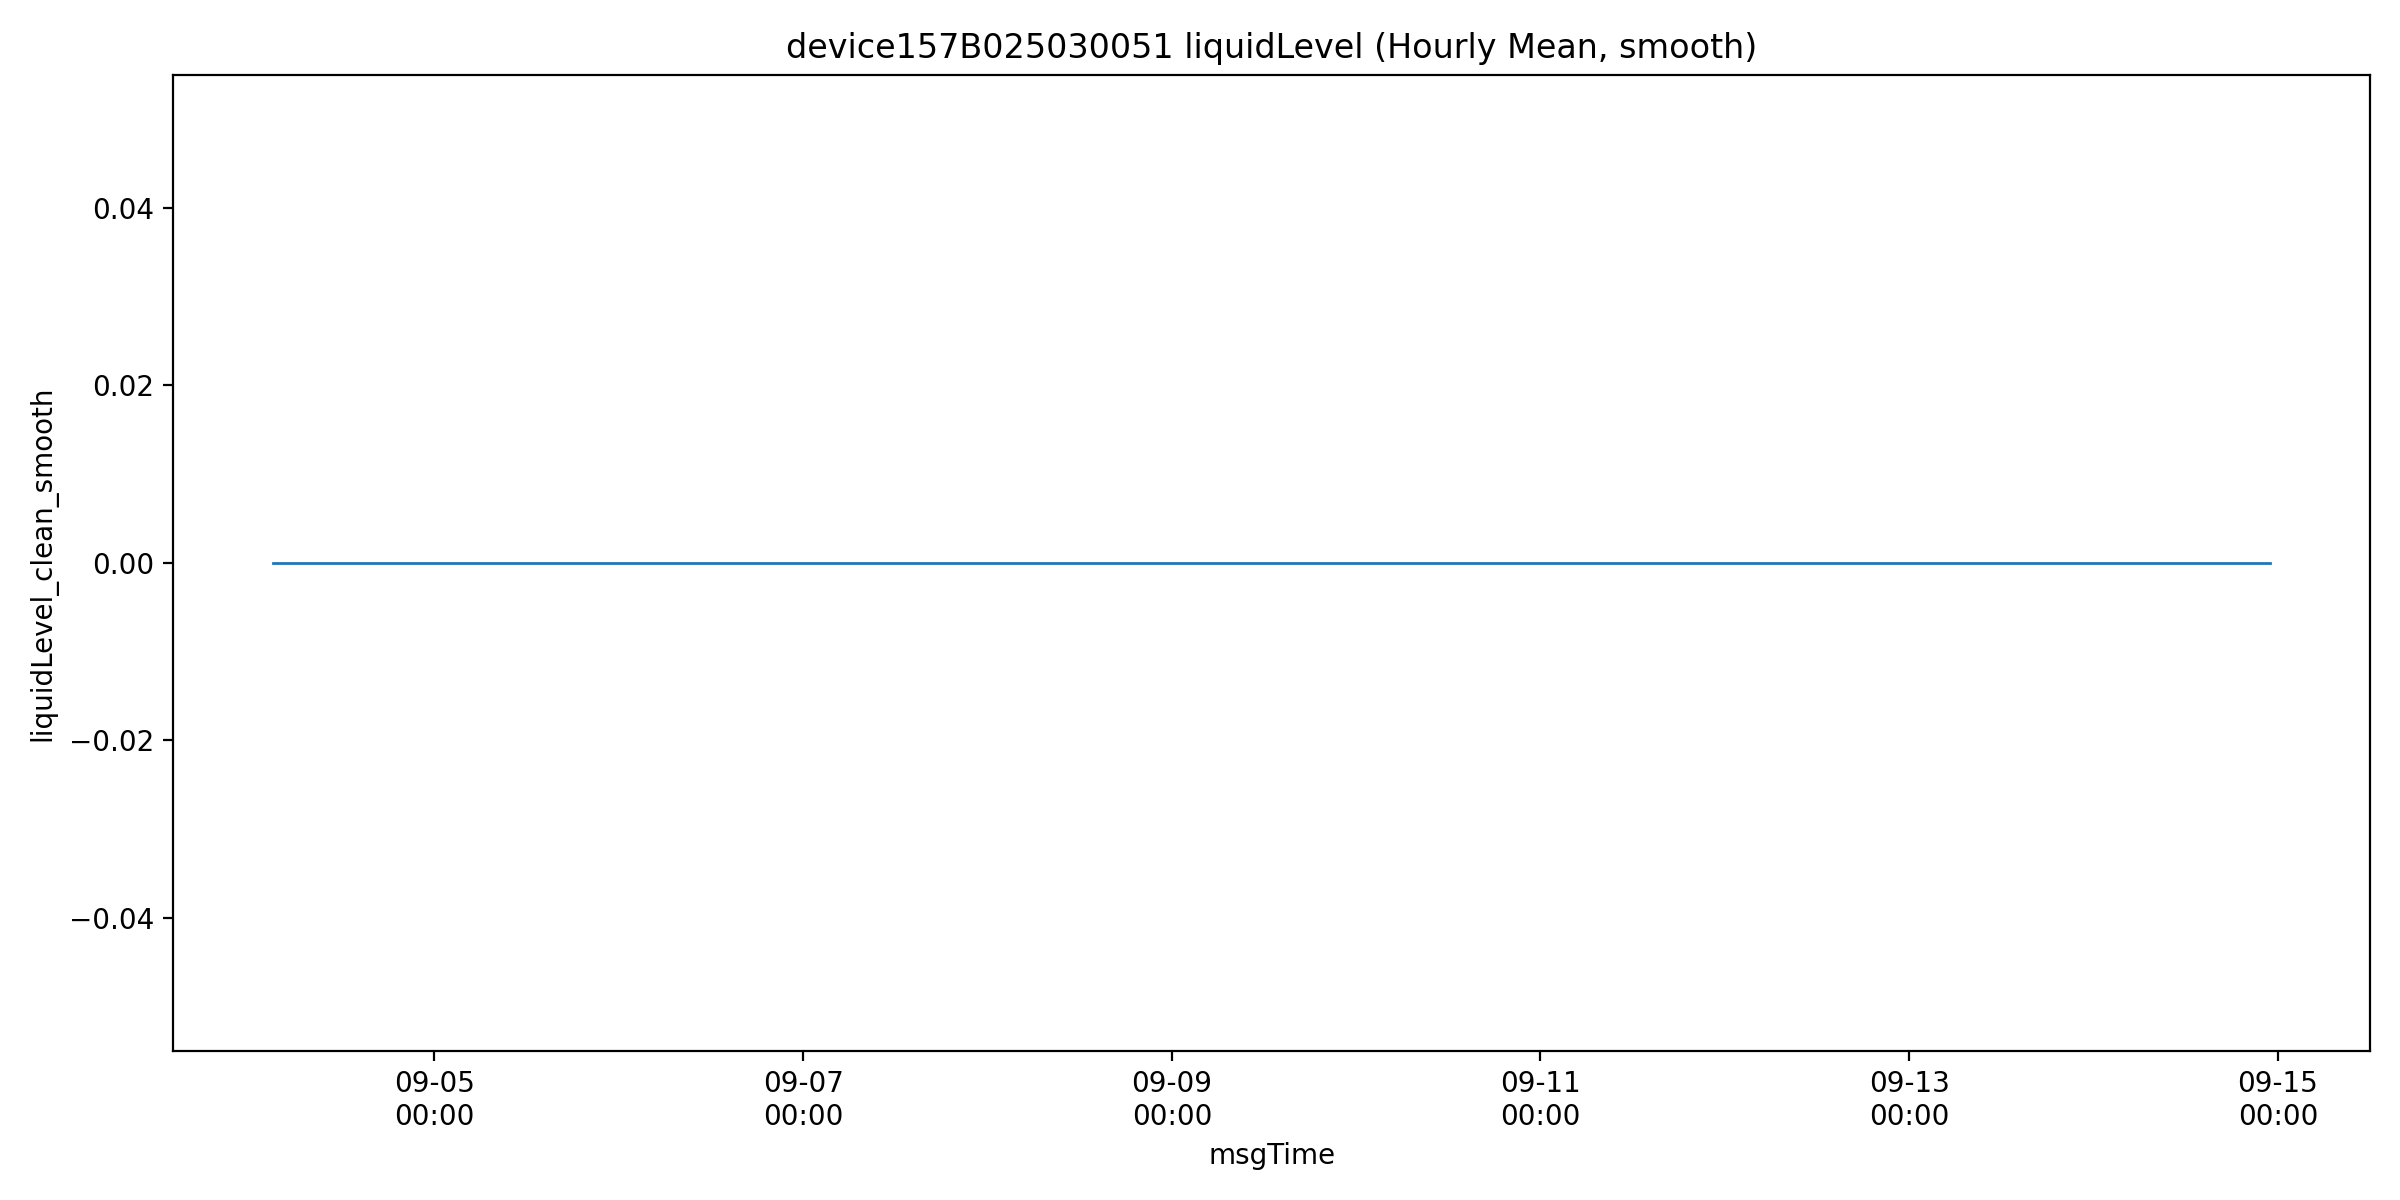

The table this chart was drawn from, first rows:
msgTime, liquidLevelValue, liquidLevel_clean, is_outlier, liquidLevel_clean_smooth, roll_slope, mask_final, is_drain
2025-09-04 03:00:00, 0.0, 0.0, 0.0, 0.0, , False, False
2025-09-04 04:00:00, 0.0, 0.0, 0.0, 0.0, , False, False
2025-09-04 05:00:00, 0.0, 0.0, 0.0, 0.0, , False, False
2025-09-04 06:00:00, 0.0, 0.0, 0.0, 0.0, , False, False
2025-09-04 07:00:00, 0.0, 0.0, 0.0, 0.0, , False, False
2025-09-04 08:00:00, 0.0, 0.0, 0.0, 0.0, 0.0, False, False
2025-09-04 09:00:00, 0.0, 0.0, 0.0, 0.0, 0.0, False, False
2025-09-04 10:00:00, 0.0, 0.0, 0.0, 0.0, 0.0, False, False
2025-09-04 11:00:00, 0.0, 0.0, 0.0, 0.0, 0.0, False, False
2025-09-04 12:00:00, 0.0, 0.0, 0.0, 0.0, 0.0, False, False
2025-09-04 13:00:00, 0.0, 0.0, 0.0, 0.0, 0.0, False, False
2025-09-04 14:00:00, 0.0, 0.0, 0.0, 0.0, 0.0, False, False
2025-09-04 15:00:00, 0.0, 0.0, 0.0, 0.0, 0.0, False, False
2025-09-04 16:00:00, 0.0, 0.0, 0.0, 0.0, 0.0, False, False
2025-09-04 17:00:00, 0.0, 0.0, 0.0, 0.0, 0.0, False, False
2025-09-04 18:00:00, 0.0, 0.0, 0.0, 0.0, 0.0, False, False
2025-09-04 19:00:00, 0.0, 0.0, 0.0, 0.0, 0.0, False, False
2025-09-04 20:00:00, 0.0, 0.0, 0.0, 0.0, 0.0, False, False
2025-09-04 21:00:00, 0.0, 0.0, 0.0, 0.0, 0.0, False, False
2025-09-04 22:00:00, 0.0, 0.0, 0.0, 0.0, 0.0, False, False
2025-09-04 23:00:00, 0.0, 0.0, 0.0, 0.0, 0.0, False, False
2025-09-05 00:00:00, 0.0, 0.0, 0.0, 0.0, 0.0, False, False
2025-09-05 01:00:00, 0.0, 0.0, 0.0, 0.0, 0.0, False, False
2025-09-05 02:00:00, 0.0, 0.0, 0.0, 0.0, 0.0, False, False
2025-09-05 03:00:00, 0.0, 0.0, 0.0, 0.0, 0.0, False, False
2025-09-05 04:00:00, 0.0, 0.0, 0.0, 0.0, 0.0, False, False
2025-09-05 05:00:00, 0.0, 0.0, 0.0, 0.0, 0.0, False, False
2025-09-05 06:00:00, 0.0, 0.0, 0.0, 0.0, 0.0, False, False
2025-09-05 07:00:00, 0.0, 0.0, 0.0, 0.0, 0.0, False, False
2025-09-05 08:00:00, 0.0, 0.0, 0.0, 0.0, 0.0, False, False
2025-09-05 09:00:00, 0.0, 0.0, 0.0, 0.0, 0.0, False, False
2025-09-05 10:00:00, 0.0, 0.0, 0.0, 0.0, 0.0, False, False
2025-09-05 11:00:00, 0.0, 0.0, 0.0, 0.0, 0.0, False, False
2025-09-05 12:00:00, 0.0, 0.0, 0.0, 0.0, 0.0, False, False
2025-09-05 13:00:00, 0.0, 0.0, 0.0, 0.0, 0.0, False, False
2025-09-05 14:00:00, 0.0, 0.0, 0.0, 0.0, 0.0, False, False
2025-09-05 15:00:00, 0.0, 0.0, 0.0, 0.0, 0.0, False, False
2025-09-05 16:00:00, 0.0, 0.0, 0.0, 0.0, 0.0, False, False
2025-09-05 17:00:00, 0.0, 0.0, 0.0, 0.0, 0.0, False, False
2025-09-05 18:00:00, 0.0, 0.0, 0.0, 0.0, 0.0, False, False
2025-09-05 19:00:00, 0.0, 0.0, 0.0, 0.0, 0.0, False, False
2025-09-05 20:00:00, 0.0, 0.0, 0.0, 0.0, 0.0, False, False
2025-09-05 21:00:00, 0.0, 0.0, 0.0, 0.0, 0.0, False, False
2025-09-05 22:00:00, 0.0, 0.0, 0.0, 0.0, 0.0, False, False
2025-09-05 23:00:00, 0.0, 0.0, 0.0, 0.0, 0.0, False, False
2025-09-06 00:00:00, 0.0, 0.0, 0.0, 0.0, 0.0, False, False
2025-09-06 01:00:00, 0.0, 0.0, 0.0, 0.0, 0.0, False, False
2025-09-06 02:00:00, 0.0, 0.0, 0.0, 0.0, 0.0, False, False
2025-09-06 03:00:00, 0.0, 0.0, 0.0, 0.0, 0.0, False, False
2025-09-06 04:00:00, 0.0, 0.0, 0.0, 0.0, 0.0, False, False
2025-09-06 05:00:00, 0.0, 0.0, 0.0, 0.0, 0.0, False, False
2025-09-06 06:00:00, 0.0, 0.0, 0.0, 0.0, 0.0, False, False
2025-09-06 07:00:00, 0.0, 0.0, 0.0, 0.0, 0.0, False, False
2025-09-06 08:00:00, 0.0, 0.0, 0.0, 0.0, 0.0, False, False
2025-09-06 09:00:00, 0.0, 0.0, 0.0, 0.0, 0.0, False, False
2025-09-06 10:00:00, 0.0, 0.0, 0.0, 0.0, 0.0, False, False
2025-09-06 11:00:00, 0.0, 0.0, 0.0, 0.0, 0.0, False, False
2025-09-06 12:00:00, 0.0, 0.0, 0.0, 0.0, 0.0, False, False
2025-09-06 13:00:00, 0.0, 0.0, 0.0, 0.0, 0.0, False, False
2025-09-06 14:00:00, 0.0, 0.0, 0.0, 0.0, 0.0, False, False
... 94 more rows
